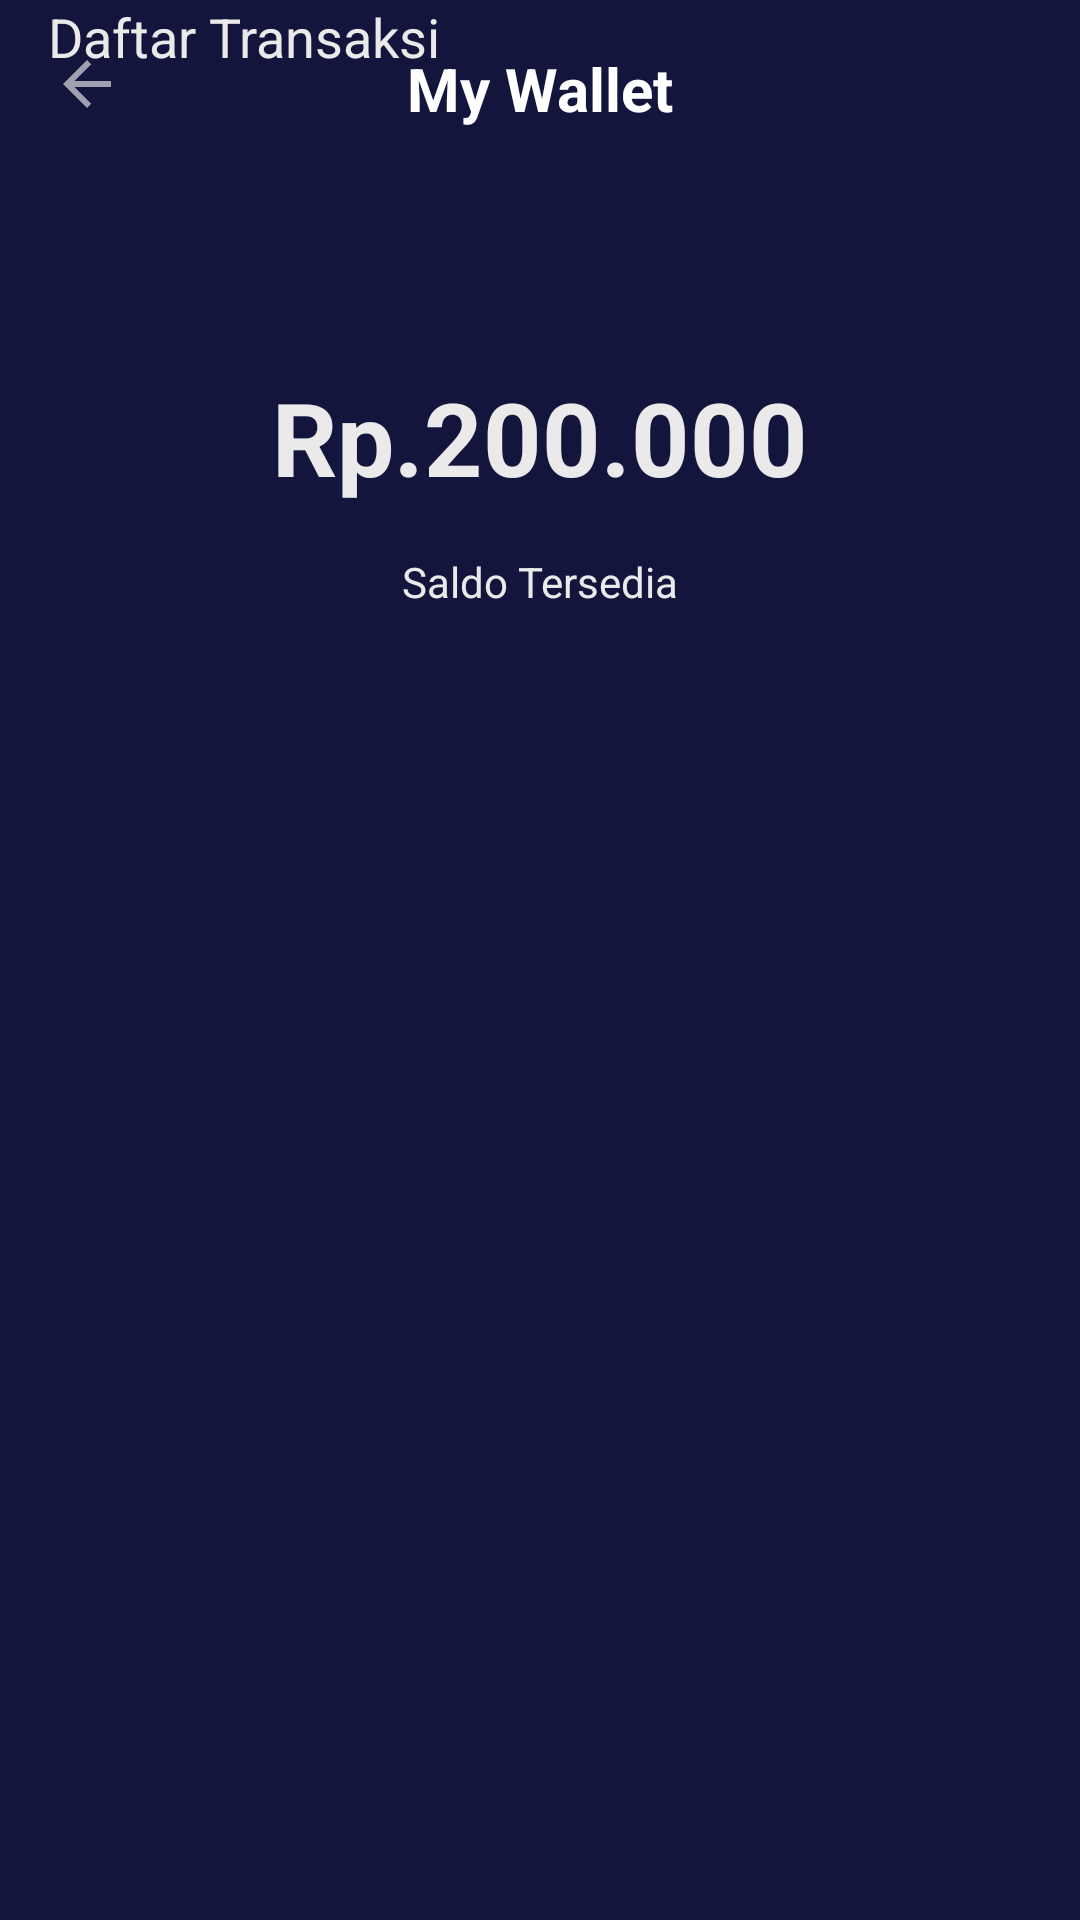

Reconstruct the res/layout file that produces this screen, plus the resources it refers to.
<!-- AndroidManifest.xml: application theme AppTheme.noActionBar -->
<!-- res/layout/activity_my_wallet.xml -->
<?xml version="1.0" encoding="utf-8"?>
<androidx.constraintlayout.widget.ConstraintLayout xmlns:android="http://schemas.android.com/apk/res/android"
    xmlns:app="http://schemas.android.com/apk/res-auto"
    xmlns:tools="http://schemas.android.com/tools"
    android:id="@+id/username"
    android:layout_width="match_parent"
    android:layout_height="match_parent"
    android:background="@color/colorBlue"
    tools:context=".onBoarding.OnBoardingOneActivity"
    tools:layout_editor_absoluteX="0dp"
    tools:layout_editor_absoluteY="24dp">

    <TextView
        android:id="@+id/textView"
        android:layout_width="0dp"
        android:layout_height="wrap_content"
        android:layout_marginStart="16dp"
        android:layout_marginTop="16dp"
        android:layout_marginEnd="16dp"
        android:gravity="center"
        android:text="@string/title_wallet"
        android:textColor="@color/white"
        android:textSize="20sp"
        android:textStyle="bold"
        app:layout_constraintEnd_toEndOf="parent"
        app:layout_constraintHorizontal_bias="0.0"
        app:layout_constraintStart_toStartOf="parent"
        app:layout_constraintTop_toTopOf="parent" />

    <ImageView
        android:id="@+id/imageView3"
        android:layout_width="50dp"
        android:layout_height="wrap_content"
        android:layout_marginStart="4dp"
        android:layout_marginTop="16dp"
        app:layout_constraintStart_toStartOf="parent"
        app:layout_constraintTop_toTopOf="parent"
        app:srcCompat="@drawable/ic_baseline_arrow_back_24" />

    <TextView
        android:id="@+id/textView34"
        android:layout_width="wrap_content"
        android:layout_height="wrap_content"
        android:layout_marginTop="80dp"
        android:text="@string/my_wallet_balance"
        android:textColor="@color/grey"
        android:textSize="34sp"
        android:textStyle="bold"
        app:layout_constraintEnd_toEndOf="parent"
        app:layout_constraintStart_toStartOf="parent"
        app:layout_constraintTop_toBottomOf="@+id/textView" />

    <TextView
        android:id="@+id/textView35"
        android:layout_width="wrap_content"
        android:layout_height="wrap_content"
        android:layout_marginStart="16dp"
        android:layout_marginTop="16dp"
        android:layout_marginEnd="16dp"
        android:text="@string/saldo_tersedia"
        android:textColor="@color/grey"
        android:textSize="14sp"
        app:layout_constraintEnd_toEndOf="parent"
        app:layout_constraintStart_toStartOf="parent"
        app:layout_constraintTop_toBottomOf="@+id/textView34" />

    <TextView
        android:id="@+id/textView36"
        android:layout_width="0dp"
        android:layout_height="wrap_content"
        android:layout_marginStart="16dp"
        android:layout_marginEnd="16dp"
        android:text="@string/daftar_transaksi"
        android:textColor="@color/grey"
        android:textSize="18sp"
        app:layout_constraintEnd_toEndOf="parent"
        app:layout_constraintStart_toStartOf="parent"
        tools:layout_editor_absoluteY="232dp" />

    <androidx.recyclerview.widget.RecyclerView
        android:layout_width="409dp"
        android:layout_height="478dp"
        android:layout_marginStart="16dp"
        android:layout_marginEnd="16dp"
        app:layout_constraintEnd_toEndOf="parent"
        app:layout_constraintStart_toStartOf="parent"
        app:layout_constraintTop_toBottomOf="@+id/textView36" />

</androidx.constraintlayout.widget.ConstraintLayout>
<!-- resources referenced by this layout -->
<resources>
  <color name="colorBlue">#14153D</color>
  <color name="grey">#EAEAEA</color>
  <color name="white">#FFFFFFFF</color>
  <!-- drawable ic_baseline_arrow_back_24 (drawable) -->
  <vector android:alpha="0.59" android:autoMirrored="true"
      android:height="24dp" android:tint="#FFFFFF"
      android:viewportHeight="24" android:viewportWidth="24"
      android:width="24dp" xmlns:android="http://schemas.android.com/apk/res/android">
      <path android:fillColor="@android:color/white" android:pathData="M20,11H7.83l5.59,-5.59L12,4l-8,8 8,8 1.41,-1.41L7.83,13H20v-2z"/>
  </vector>
  <string name="daftar_transaksi">Daftar Transaksi</string>
  <string name="my_wallet_balance">Rp.200.000</string>
  <string name="saldo_tersedia">Saldo Tersedia</string>
  <string name="title_wallet">My Wallet</string>
  <style name="AppTheme.noActionBar" parent="Theme.AppCompat.Light.NoActionBar">
  
      </style>
</resources>
